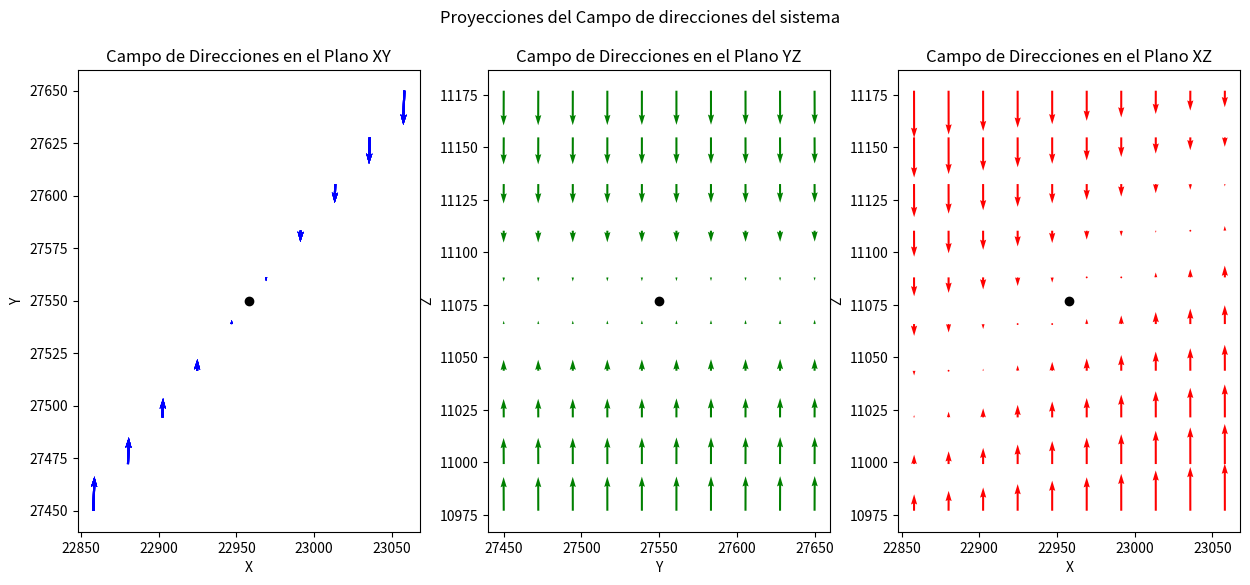

Python code for this plot:
# Con este código graficamos la representación en los planos coordenados del campo de direcciones
# del punto de equilibrio.

import numpy as np
import matplotlib.pyplot as plt

# Parámetros del sistema
c = 0.025 #Vale la pena decir que se bifurcó con este
mu_2 = 0.03
p_1 = 0
a = 1
r_2 = 0.18
mu_3 = 10
p_2 = 5
g_1 = 2*10**7
g_2 = 10**5
g_3 = 10**3
b = 1*10**(-9)
s_1 = 0
s_2 = 0

xo,yo,zo = 22958,27550,11077
eps = 100
# Definir el campo vectorial
def campo_vectorial(x, y, z):
    dx = c * y - mu_2 * x
    dy = y * (r_2 * (1 - b * y) - (a * x / (g_2 + y)))
    dz = (p_2 * x * y) / (g_3 + y) - mu_3 * z
    return dx, dy, dz

# Generar una malla de puntos
x = np.linspace(xo-eps, xo+eps, 10)
y = np.linspace(yo-eps, yo+eps, 10)
z = np.linspace(zo-eps, zo+eps, 10)

X, Y = np.meshgrid(x, y)
X, Z = np.meshgrid(x, z)
Y, Z = np.meshgrid(y, z)


# Calcular el campo de direcciones para cada plano
DX_XY, DY_XY, _ = campo_vectorial(X, Y, zo)
_, DY_YZ, DZ_YZ = campo_vectorial(xo, Y, Z)
DX_XZ, _, DZ_XZ = campo_vectorial(X, yo, Z)

# Graficar el campo de direcciones en el plano XY
plt.figure(figsize=(15, 6))

plt.subplot(1, 3, 1)
plt.plot(xo, yo, 'ko')
plt.quiver(X, Y, DX_XY, DY_XY, color='blue')
plt.xlabel('X')
plt.ylabel('Y')
plt.title('Campo de Direcciones en el Plano XY')

# Graficar el campo de direcciones en el plano YZ
plt.subplot(1, 3, 2)
plt.plot(yo, zo, 'ko')
plt.quiver(Y, Z, DY_YZ, DZ_YZ, color='green')
plt.xlabel('Y')
plt.ylabel('Z')
plt.title('Campo de Direcciones en el Plano YZ')

# Graficar el campo de direcciones en el plano XZ
plt.subplot(1, 3, 3)
plt.plot(xo, zo, 'ko')
plt.quiver(X, Z, DX_XZ, DZ_XZ, color='red')
plt.xlabel('X')
plt.ylabel('Z')
plt.title('Campo de Direcciones en el Plano XZ')

plt.suptitle("Proyecciones del Campo de direcciones del sistema")
plt.show()
